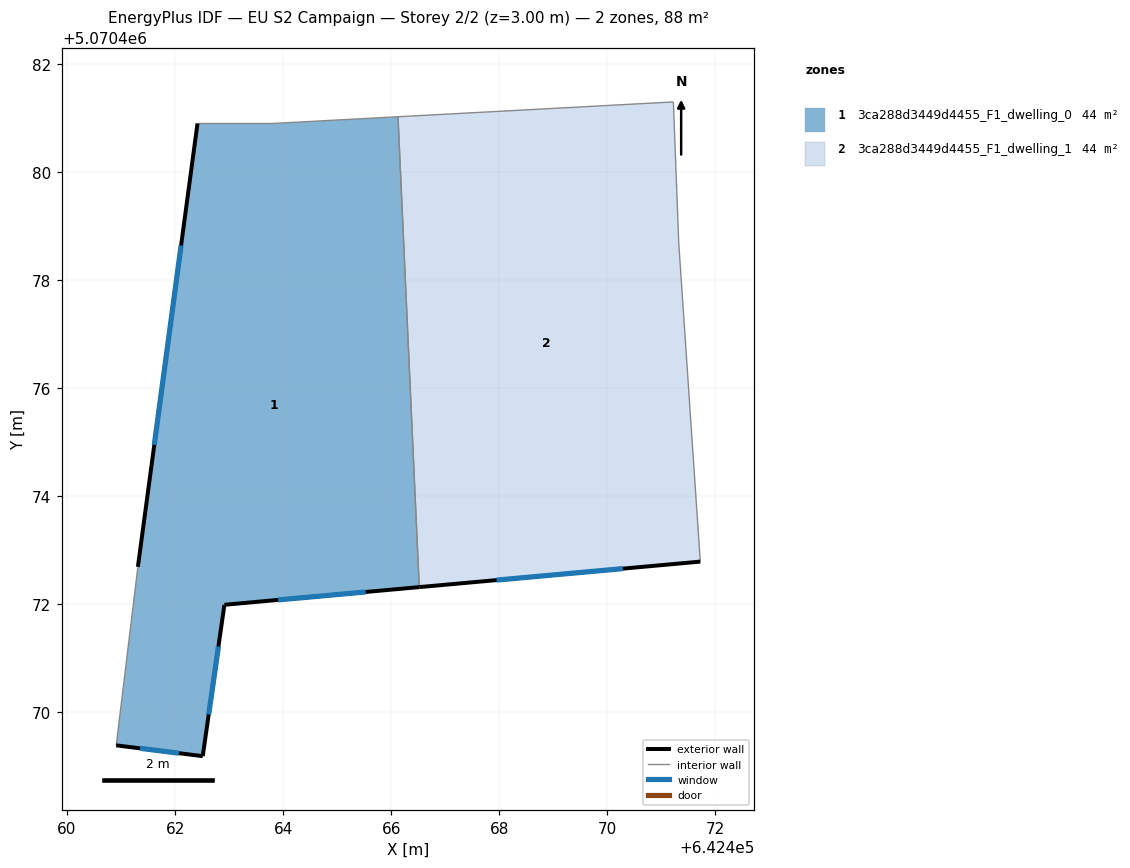
=== STOREY PLAN SPEC (per zone: floor XY polygon, exterior-wall plan segments, windows/doors) ===
zone 1: 3ca288d3449d4455_F1_dwelling_0  (44.2 m²)
  floor: (642466.12, 5070481.02) (642466.52, 5070472.32) (642462.91, 5070471.99) (642462.51, 5070469.19) (642460.91, 5070469.39) (642461.31, 5070472.69) (642462.42, 5070480.89) (642463.82, 5070480.89)
  exterior wall: (642462.51, 5070469.19) – (642462.91, 5070471.99)  [2.8 m]
    window: (642462.62, 5070469.96) – (642462.80, 5070471.22)  [1.7 m²]
  exterior wall: (642460.91, 5070469.39) – (642462.51, 5070469.19)  [1.6 m]
    window: (642461.35, 5070469.33) – (642462.07, 5070469.24)  [1.0 m²]
  exterior wall: (642462.42, 5070480.89) – (642461.31, 5070472.69)  [8.3 m]
    window: (642462.11, 5070478.64) – (642461.62, 5070474.95)  [5.0 m²]
  exterior wall: (642462.91, 5070471.99) – (642466.52, 5070472.32)  [3.6 m]
    window: (642463.91, 5070472.08) – (642465.53, 5070472.23)  [2.2 m²]
  interior walls: 4
zone 2: 3ca288d3449d4455_F1_dwelling_1  (44.2 m²)
  floor: (642471.22, 5070481.29) (642471.32, 5070478.69) (642471.72, 5070472.79) (642466.52, 5070472.32) (642466.12, 5070481.02)
  exterior wall: (642466.52, 5070472.32) – (642471.72, 5070472.79)  [5.2 m]
    window: (642467.95, 5070472.44) – (642470.29, 5070472.66)  [3.2 m²]
  interior walls: 4

=== DERIVED (storey summary) ===
Building: EU S2 Campaign
Storey: 2 of 2  (floor level z = 3.00 m)
Storey gross floor area: 88.5 m²
Zones on this storey: 2
  - 3ca288d3449d4455_F1_dwelling_0: floor 44.2 m²; exterior wall 16.3 m (49.0 m²); 4 window(s) 9.9 m²; WWR 20.2%
  - 3ca288d3449d4455_F1_dwelling_1: floor 44.2 m²; exterior wall 5.2 m (15.7 m²); 1 window(s) 3.2 m²; WWR 20.2%
Zone adjacency (shared interzone walls):
  - 3ca288d3449d4455_F1_dwelling_0 ↔ 3ca288d3449d4455_F1_dwelling_1